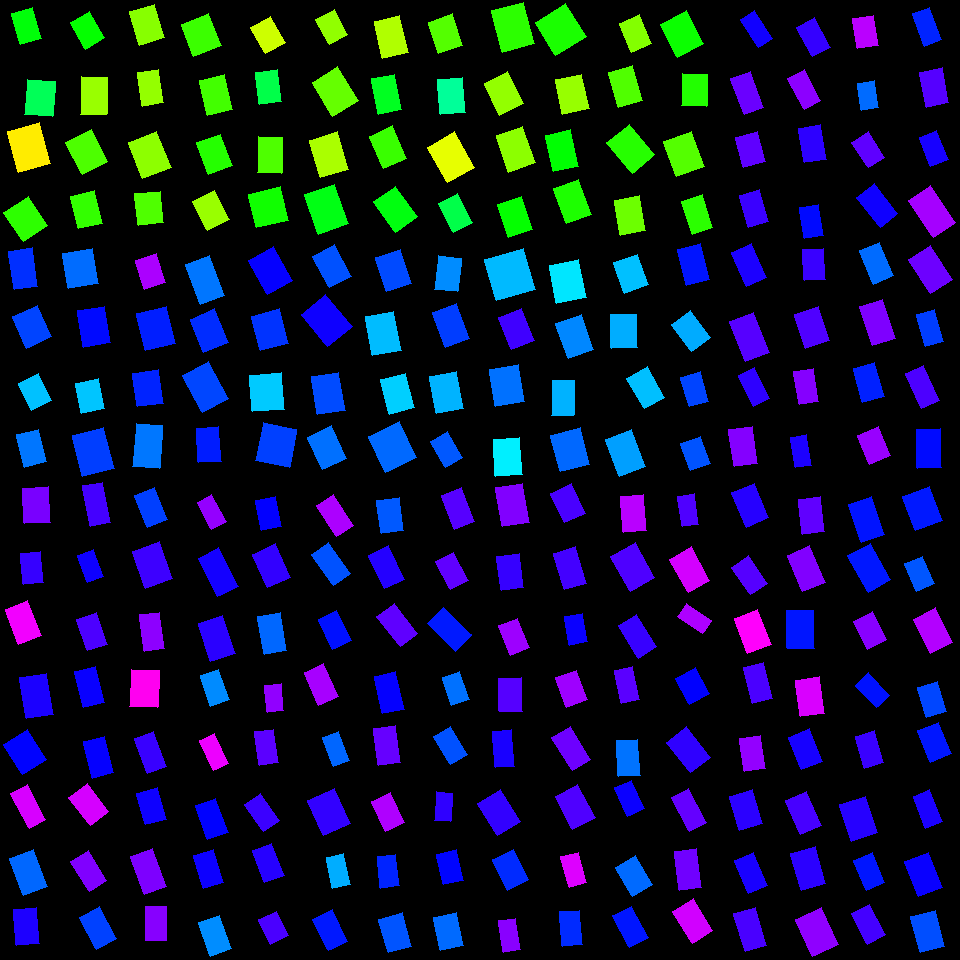

The table this chart was drawn from, first rows:
, angleRotated, color, length, logWidthLengthRatio, x, y, centerX, centerY, width, lengthRotatedProjectX, widthRotatedProjectX, lengthRotatedProjectY, widthRotatedProjectY, vertexRightBottom, vertexRightTop, vertexLeftBottom, vertexLeftTop
0, 0.9929, 0.6781, 33.62, -0.6826, 756.3, 29.16, 750, 30, 16.99, 18.36, 14.23, 28.16, 9.279, (772, 38), (758, 47), (754, 10), (740, 19)
1, 1.214, 0.736, 38.58, -0.6299, 747.3, 92.84, 750, 90, 20.55, 13.47, 19.26, 36.15, 7.174, (763, 107), (744, 114), (750, 71), (730, 78)
2, 1.309, 0.7289, 30.68, -0.2869, 750.4, 149.8, 750, 150, 23.03, 7.954, 22.24, 29.63, 5.97, (765, 161), (743, 167), (757, 131), (735, 137)
3, 1.286, 0.705, 33.18, -0.4539, 754, 208.6, 750, 210, 21.07, 9.322, 20.23, 31.84, 5.921, (768, 221), (748, 227), (759, 189), (739, 195)
4, 1.149, 0.6853, 37.16, -0.5475, 748.8, 264.8, 750, 270, 21.49, 15.21, 19.61, 33.9, 8.798, (766, 277), (746, 286), (751, 243), (731, 252)
5, 1.197, 0.7232, 42.94, -0.5034, 749.5, 337, 750, 330, 25.96, 15.68, 24.17, 39.98, 9.479, (769, 352), (745, 361), (753, 312), (729, 321)
6, 1.102, 0.6967, 34.39, -0.6615, 754, 386.9, 750, 390, 17.75, 15.53, 15.83, 30.68, 8.015, (769, 398), (753, 406), (754, 367), (738, 375)
7, 1.432, 0.7536, 37.43, -0.4679, 743, 446.7, 750, 450, 23.44, 5.192, 23.22, 37.07, 3.252, (757, 463), (734, 466), (752, 426), (728, 429)
8, 1.169, 0.6916, 37.65, -0.4259, 750.2, 505.1, 750, 510, 24.59, 14.73, 22.63, 34.65, 9.622, (768, 517), (746, 527), (754, 483), (731, 492)
9, 0.9777, 0.7224, 33.44, -0.4809, 749.6, 575.4, 750, 570, 20.68, 18.69, 17.15, 27.73, 11.56, (767, 583), (750, 594), (748, 555), (731, 567)
10, 1.201, 0.8351, 37.58, -0.3912, 752.7, 631.4, 750, 630, 25.42, 13.58, 23.7, 35.05, 9.183, (771, 644), (747, 653), (757, 609), (734, 618)
11, 1.32, 0.7151, 36.8, -0.5491, 757.9, 683, 750, 690, 21.25, 9.119, 20.59, 35.65, 5.266, (772, 698), (752, 703), (763, 662), (743, 667)
12, 1.404, 0.7634, 33.64, -0.4563, 752.5, 753.5, 750, 750, 21.32, 5.582, 21.02, 33.18, 3.537, (765, 768), (744, 771), (760, 735), (739, 738)
13, 1.282, 0.6948, 35.46, -0.4201, 746.1, 809.7, 750, 810, 23.3, 10.09, 22.33, 33.99, 6.627, (762, 823), (739, 830), (752, 789), (729, 796)
14, 1.162, 0.6832, 35.47, -0.581, 751, 872.9, 750, 870, 19.84, 14.1, 18.21, 32.55, 7.888, (767, 885), (748, 893), (753, 852), (734, 860)
15, 1.269, 0.715, 39.63, -0.5709, 750.3, 929.5, 750, 930, 22.39, 11.76, 21.38, 37.84, 6.647, (766, 945), (745, 951), (755, 907), (733, 913)
16, 1.093, 0.701, 32.94, -0.4841, 813.5, 37.08, 810, 30, 20.3, 15.15, 18.02, 29.25, 9.335, (830, 47), (812, 56), (814, 17), (796, 27)
17, 1.083, 0.7584, 35.05, -0.6345, 804.3, 89.77, 810, 90, 18.58, 16.43, 16.41, 30.96, 8.711, (820, 100), (804, 109), (804, 69), (787, 78)
18, 1.399, 0.6963, 34.83, -0.4636, 812.5, 143.9, 810, 150, 21.91, 5.967, 21.58, 34.31, 3.753, (826, 159), (804, 162), (820, 124), (798, 128)
19, 1.399, 0.6603, 31.76, -0.5188, 811.6, 221.4, 810, 210, 18.9, 5.432, 18.62, 31.29, 3.233, (823, 235), (804, 238), (818, 204), (799, 207)
20, 1.503, 0.7042, 31.24, -0.385, 814.1, 264.7, 810, 270, 21.26, 2.128, 21.21, 31.17, 1.448, (825, 279), (804, 280), (823, 248), (802, 249)
21, 1.254, 0.7187, 36.02, -0.3592, 811.9, 327.3, 810, 330, 25.15, 11.24, 23.89, 34.22, 7.846, (829, 340), (805, 348), (818, 306), (794, 314)
22, 1.403, 0.754, 33.84, -0.536, 806.3, 386.3, 810, 390, 19.8, 5.657, 19.52, 33.37, 3.309, (818, 401), (799, 404), (813, 368), (793, 371)
23, 1.406, 0.685, 30.84, -0.6093, 800.9, 451.3, 810, 450, 16.77, 5.051, 16.54, 30.42, 2.746, (811, 465), (795, 467), (806, 434), (790, 437)
24, 1.457, 0.7296, 35, -0.4569, 811.9, 515.6, 810, 510, 22.16, 3.958, 22.02, 34.78, 2.507, (824, 531), (802, 534), (820, 496), (798, 499)
25, 1.169, 0.7511, 39.94, -0.5087, 806.2, 568.8, 810, 570, 24.01, 15.64, 22.1, 36.75, 9.401, (825, 582), (802, 591), (809, 545), (787, 555)
26, 1.552, 0.6524, 38.34, -0.3734, 800.5, 629.5, 810, 630, 26.39, 0.7015, 26.39, 38.33, 0.4829, (814, 648), (787, 648), (813, 610), (786, 610)
27, 1.419, 0.8091, 36.82, -0.4094, 810, 696.9, 810, 690, 24.45, 5.565, 24.17, 36.4, 3.695, (824, 713), (800, 716), (819, 676), (795, 680)
28, 1.188, 0.6821, 34.69, -0.4054, 805.5, 749.3, 810, 750, 23.13, 12.94, 21.46, 32.18, 8.628, (822, 761), (801, 769), (809, 728), (788, 737)
29, 1.168, 0.7135, 37.06, -0.4689, 803.4, 813.3, 810, 810, 23.19, 14.53, 21.34, 34.1, 9.091, (821, 825), (800, 834), (806, 791), (785, 800)
30, 1.3, 0.6949, 38, -0.4183, 808.1, 868.4, 810, 870, 25.01, 10.16, 24.1, 36.61, 6.685, (825, 883), (801, 890), (815, 846), (790, 853)
31, 1.131, 0.7602, 40.81, -0.3617, 817, 932.1, 810, 930, 28.43, 17.38, 25.72, 36.93, 12.1, (838, 944), (812, 956), (821, 907), (795, 919)
32, 1.427, 0.7885, 30.36, -0.3643, 865.6, 31.65, 870, 30, 21.09, 4.359, 20.87, 30.04, 3.028, (878, 45), (857, 48), (873, 15), (852, 18)
33, 1.44, 0.5963, 27.19, -0.4489, 868, 95.42, 870, 90, 17.36, 3.54, 17.21, 26.96, 2.26, (878, 107), (861, 110), (874, 80), (857, 83)
34, 0.9982, 0.7284, 30.65, -0.4634, 868.2, 149.8, 870, 150, 19.28, 16.61, 16.21, 25.76, 10.45, (884, 157), (868, 167), (868, 131), (851, 142)
35, 0.905, 0.6769, 37.91, -0.5376, 877.3, 205.6, 870, 210, 22.14, 23.41, 17.41, 29.81, 13.68, (897, 213), (880, 227), (874, 183), (856, 197)
36, 1.176, 0.5963, 36.31, -0.4973, 876.5, 263.3, 870, 270, 22.08, 13.97, 20.38, 33.51, 8.494, (893, 275), (873, 284), (879, 242), (859, 250)
37, 1.257, 0.7491, 40.99, -0.5242, 877.6, 322.7, 870, 330, 24.27, 12.66, 23.08, 38.99, 7.495, (895, 338), (872, 345), (882, 299), (859, 306)
38, 1.298, 0.6456, 35.82, -0.4637, 868.7, 382.5, 870, 390, 22.53, 9.662, 21.7, 34.5, 6.077, (884, 396), (862, 402), (874, 362), (853, 368)
39, 1.174, 0.7662, 31.76, -0.3275, 874, 445.5, 870, 450, 22.89, 12.28, 21.11, 29.29, 8.854, (890, 455), (869, 464), (878, 426), (857, 435)
40, 1.237, 0.6542, 39.61, -0.4822, 866.5, 519.6, 870, 510, 24.46, 12.99, 23.11, 37.42, 8.019, (884, 534), (861, 542), (871, 496), (848, 504)
41, 1.066, 0.6511, 41.82, -0.4982, 869.1, 567.7, 870, 570, 25.41, 20.22, 22.25, 36.61, 12.28, (890, 579), (868, 592), (870, 543), (847, 555)
42, 1.101, 0.7558, 30.92, -0.3821, 870, 630.5, 870, 630, 21.1, 13.99, 18.81, 27.57, 9.547, (886, 639), (867, 649), (872, 611), (853, 621)
43, 0.8258, 0.6552, 30.95, -0.5133, 872.4, 690.3, 870, 690, 18.52, 20.98, 13.62, 22.75, 12.56, (889, 695), (876, 707), (868, 672), (855, 685)
44, 1.279, 0.7045, 33.64, -0.5282, 869.5, 749.5, 870, 750, 19.84, 9.682, 19, 32.22, 5.709, (883, 762), (864, 768), (874, 730), (855, 736)
45, 1.244, 0.6917, 38.26, -0.3545, 858.6, 818.8, 870, 810, 26.84, 12.27, 25.42, 36.24, 8.605, (877, 832), (851, 841), (865, 796), (839, 804)
46, 1.167, 0.6524, 32.04, -0.4664, 869.3, 871.3, 870, 870, 20.1, 12.6, 18.48, 29.46, 7.904, (884, 882), (866, 890), (872, 852), (853, 860)
47, 1.095, 0.7116, 34.55, -0.5267, 868.8, 924.1, 870, 930, 20.4, 15.84, 18.13, 30.71, 9.352, (885, 934), (867, 944), (869, 904), (851, 913)
48, 1.217, 0.6436, 34.86, -0.6559, 926.8, 26.52, 930, 30, 18.09, 12.06, 16.97, 32.7, 6.259, (941, 39), (924, 46), (929, 7), (912, 13)
49, 1.378, 0.7228, 35.96, -0.447, 934.2, 87.47, 930, 90, 23, 6.878, 22.57, 35.29, 4.399, (948, 102), (926, 107), (942, 67), (919, 72)
50, 1.194, 0.682, 31.39, -0.5016, 933.8, 148.9, 930, 150, 19.01, 11.55, 17.68, 29.19, 6.996, (948, 159), (930, 166), (936, 130), (919, 137)
51, 0.9657, 0.775, 44.4, -0.5058, 932.3, 211.5, 930, 210, 26.78, 25.26, 22.02, 36.52, 15.23, (955, 222), (933, 237), (930, 185), (908, 200)
52, 0.9898, 0.7383, 40.16, -0.453, 930.5, 269.6, 930, 270, 25.53, 22.05, 21.34, 33.57, 14.02, (952, 279), (930, 293), (930, 245), (908, 259)
53, 1.295, 0.6265, 33.62, -0.6034, 929.8, 328.2, 930, 330, 18.39, 9.139, 17.7, 32.35, 4.998, (943, 341), (925, 346), (934, 309), (916, 314)
54, 1.144, 0.7164, 38.64, -0.653, 922.7, 386.9, 930, 390, 20.11, 15.99, 18.31, 35.18, 8.322, (939, 400), (921, 408), (923, 365), (905, 373)
55, 1.529, 0.6595, 39.24, -0.4819, 929, 448.5, 930, 450, 24.24, 1.642, 24.22, 39.21, 1.014, (941, 467), (917, 468), (940, 428), (916, 429)
56, 1.217, 0.6507, 37.02, -0.2559, 922.3, 508.5, 930, 510, 28.66, 12.82, 26.89, 34.73, 9.923, (942, 520), (915, 530), (929, 486), (902, 496)
57, 1.159, 0.6104, 30.04, -0.4481, 919.3, 573.7, 930, 570, 19.19, 12.04, 17.58, 27.52, 7.689, (934, 583), (916, 591), (922, 556), (904, 563)
58, 1.099, 0.7841, 38.47, -0.4273, 933.1, 630.8, 930, 630, 25.09, 17.5, 22.35, 34.26, 11.41, (952, 642), (930, 653), (935, 607), (913, 619)
59, 1.267, 0.6203, 30.91, -0.3657, 932, 699.5, 930, 690, 21.44, 9.251, 20.46, 29.49, 6.417, (946, 711), (926, 717), (937, 681), (917, 687)
... 196 more rows
